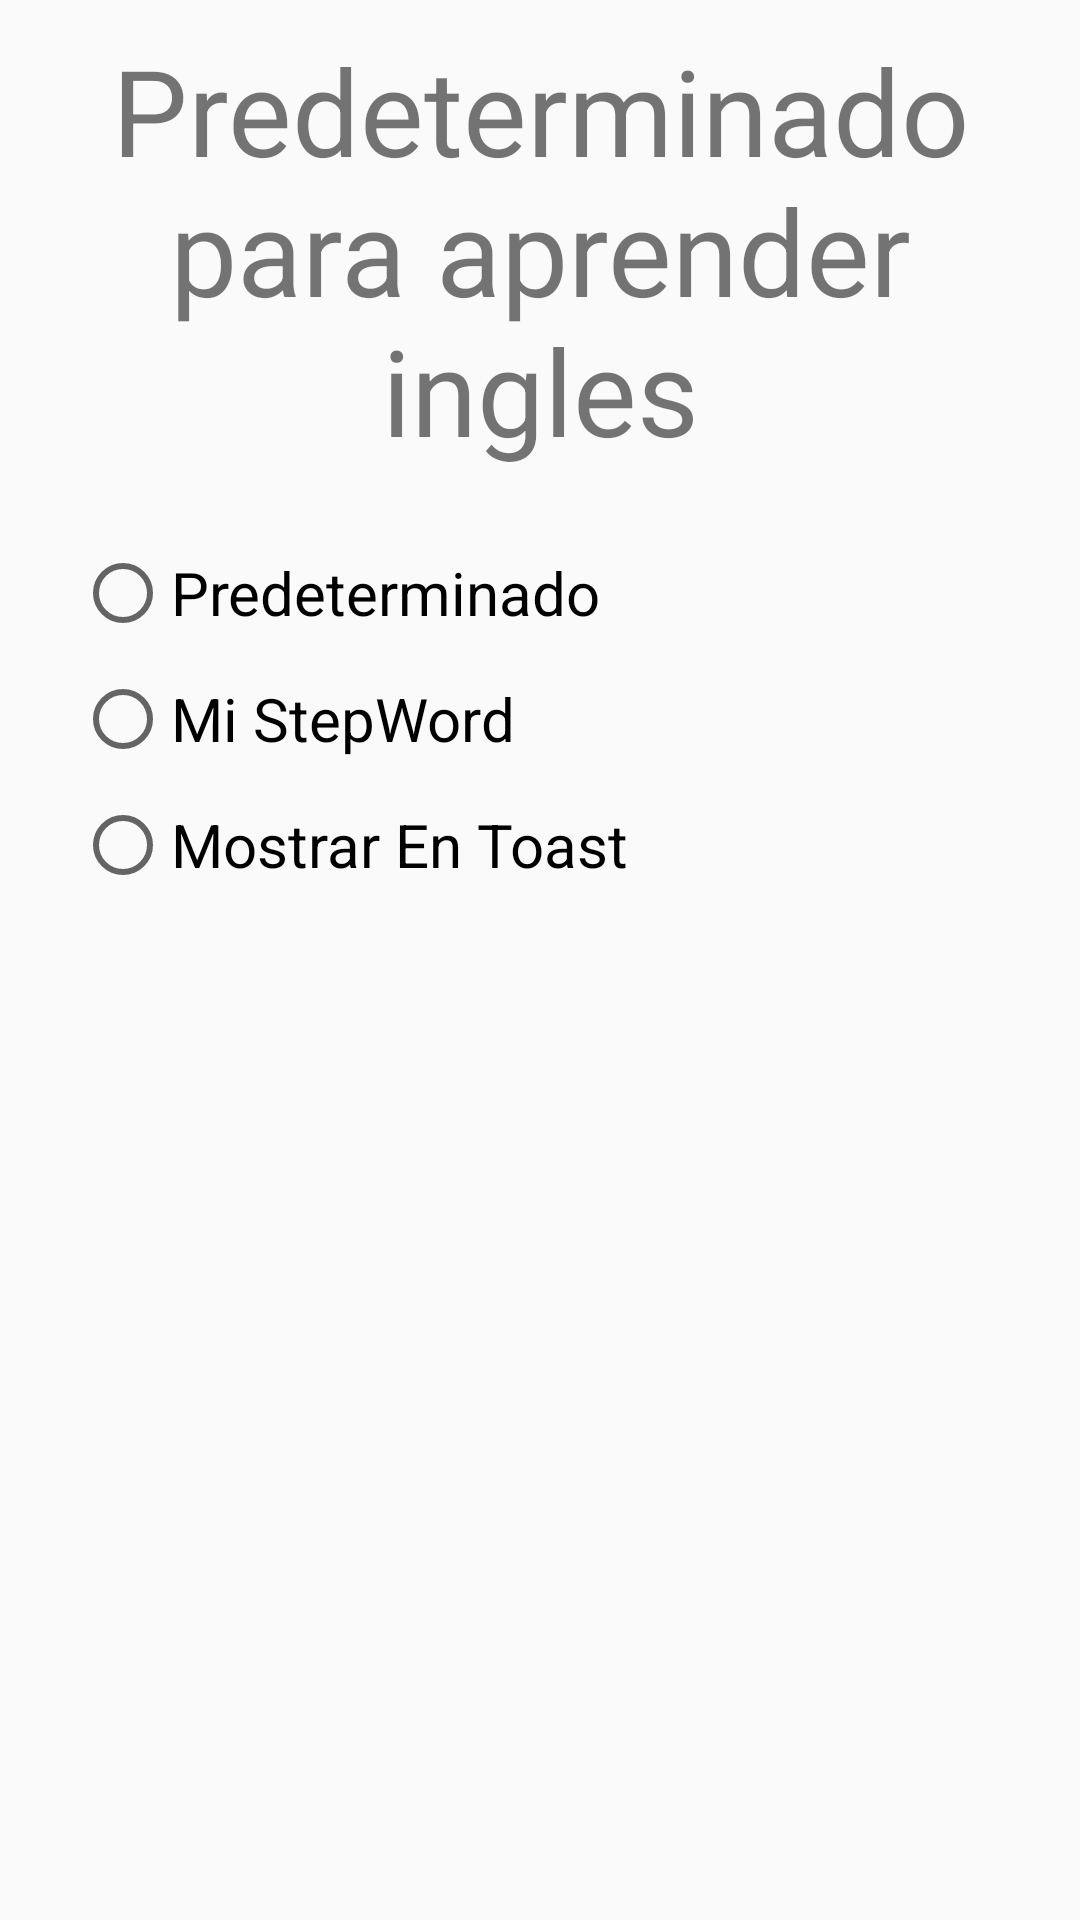

Layout XML and referenced resources for this Android screen:
<!-- AndroidManifest.xml: application theme AppTheme -->
<!-- res/layout/fragment_tres.xml -->
<?xml version="1.0" encoding="utf-8"?>
<LinearLayout xmlns:android="http://schemas.android.com/apk/res/android"
    android:layout_width="match_parent"
    android:layout_height="wrap_content"
    xmlns:tools="http://schemas.android.com/tools"
    android:orientation="vertical"
    tools:context=".FragmentTres">

    <ScrollView
        android:layout_width="match_parent"
        android:layout_height="match_parent">

        <LinearLayout
            android:layout_width="match_parent"
            android:layout_height="wrap_content"
            android:orientation="vertical" >

            <TextView
                android:layout_width="match_parent"
                android:layout_height="wrap_content"
                android:layout_margin="10dp"
                android:gravity="center"
                android:text="@string/f3_title"
                android:textSize="40sp"

                />

            <RadioGroup
                android:id="@+id/radioGrup"
                style="@style/Theme.AppCompat.Light"
                android:layout_width="match_parent"
                android:layout_height="wrap_content"
                android:layout_marginLeft="20dp"
                android:layout_marginTop="10dp"
                android:layout_marginRight="20dp"
                android:visibility="visible">

                <RadioButton
                    android:id="@+id/rbPredefinido"
                    android:layout_width="match_parent"
                    android:layout_height="wrap_content"
                    android:layout_margin="5dp"
                    android:layout_weight="1"
                    android:text="@string/predeterminado"
                    android:textSize="20sp" />

                <RadioButton
                    android:id="@+id/rbMyWord"
                    android:layout_width="match_parent"
                    android:layout_height="wrap_content"
                    android:layout_margin="5dp"
                    android:layout_weight="1"
                    android:text="@string/my_stepword"
                    android:textSize="20dp" />

                <RadioButton
                    android:id="@+id/rbInToast"
                    android:layout_width="match_parent"
                    android:layout_height="wrap_content"
                    android:layout_margin="5dp"
                    android:layout_weight="1"
                    android:text="Mostrar En Toast"
                    android:textSize="20dp" />

            </RadioGroup>
        </LinearLayout>
    </ScrollView>

</LinearLayout>
<!-- resources referenced by this layout -->
<resources>
  <string name="f3_title">Predeterminado para aprender ingles</string>
  <string name="my_stepword">Mi StepWord</string>
  <string name="predeterminado">Predeterminado</string>
  <style name="AppTheme" parent="Theme.AppCompat.Light.NoActionBar">
          
          <item name="colorPrimary">@color/colorPrimary</item>
          <item name="colorPrimaryDark">@color/colorPrimaryDark</item>
          <item name="colorAccent">@color/colorAccent</item>
      </style>
  <color name="colorPrimary">#4B1E4B</color>
  <color name="colorPrimaryDark">#00574b</color>
  <color name="colorAccent">#d81b60</color>
</resources>
